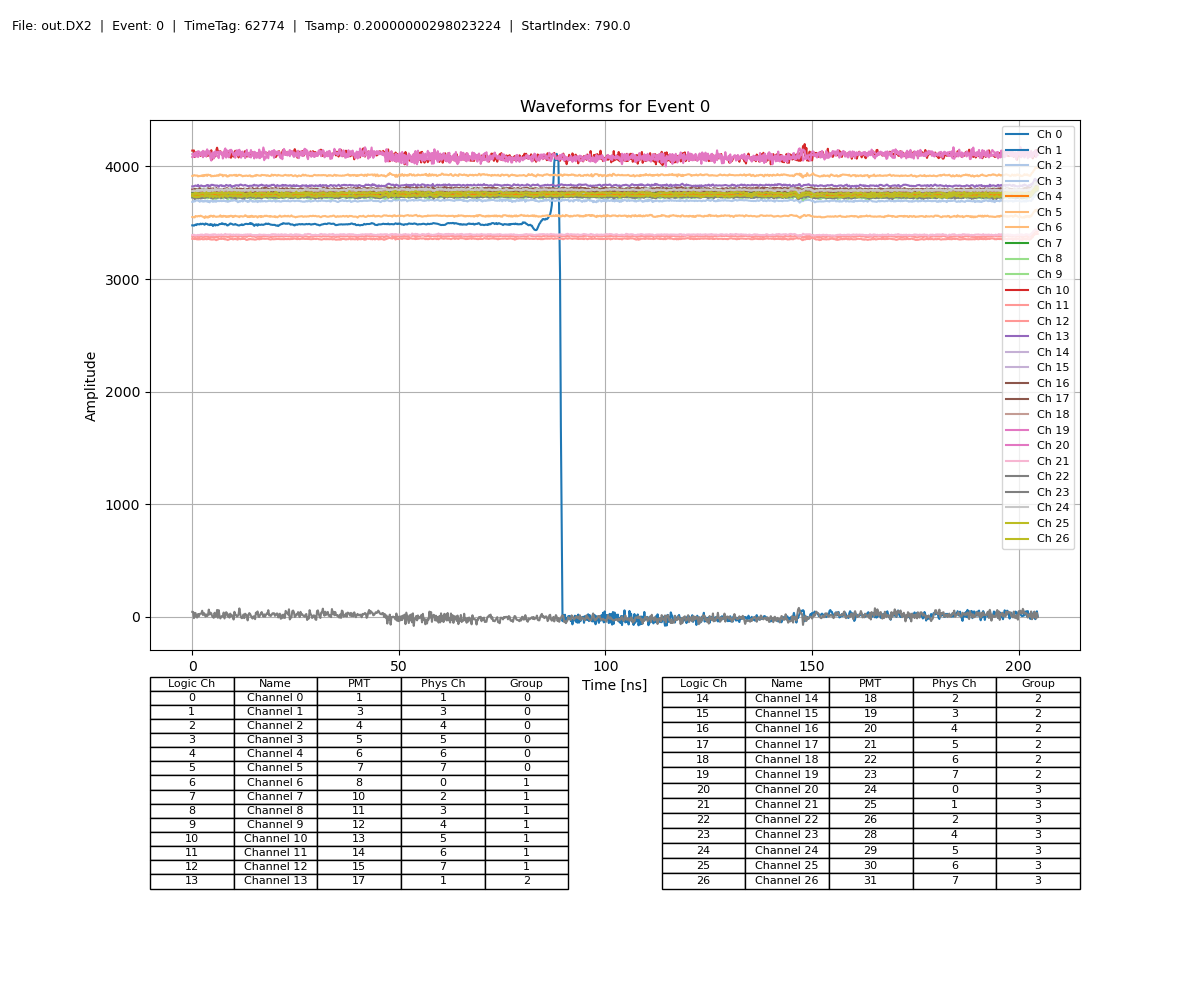

The data file committed next to this chart (first rows):
logic_ch, sample, value
0, 0, 3477
0, 1, 3477
0, 2, 3474
0, 3, 3479
0, 4, 3484
0, 5, 3479
0, 6, 3488
0, 7, 3487
0, 8, 3486
0, 9, 3485
0, 10, 3492
0, 11, 3487
0, 12, 3491
0, 13, 3491
0, 14, 3487
0, 15, 3482
0, 16, 3494
0, 17, 3489
0, 18, 3490
0, 19, 3483
0, 20, 3483
0, 21, 3479
0, 22, 3489
0, 23, 3480
0, 24, 3485
0, 25, 3471
0, 26, 3479
0, 27, 3487
0, 28, 3475
0, 29, 3482
0, 30, 3479
0, 31, 3478
0, 32, 3483
0, 33, 3489
0, 34, 3488
0, 35, 3491
0, 36, 3496
0, 37, 3488
0, 38, 3491
0, 39, 3485
0, 40, 3490
0, 41, 3486
0, 42, 3477
0, 43, 3476
0, 44, 3483
0, 45, 3485
0, 46, 3494
0, 47, 3491
0, 48, 3489
0, 49, 3484
0, 50, 3483
0, 51, 3484
0, 52, 3489
0, 53, 3484
0, 54, 3482
0, 55, 3478
0, 56, 3476
0, 57, 3476
0, 58, 3480
0, 59, 3482
... 27,588 more rows
